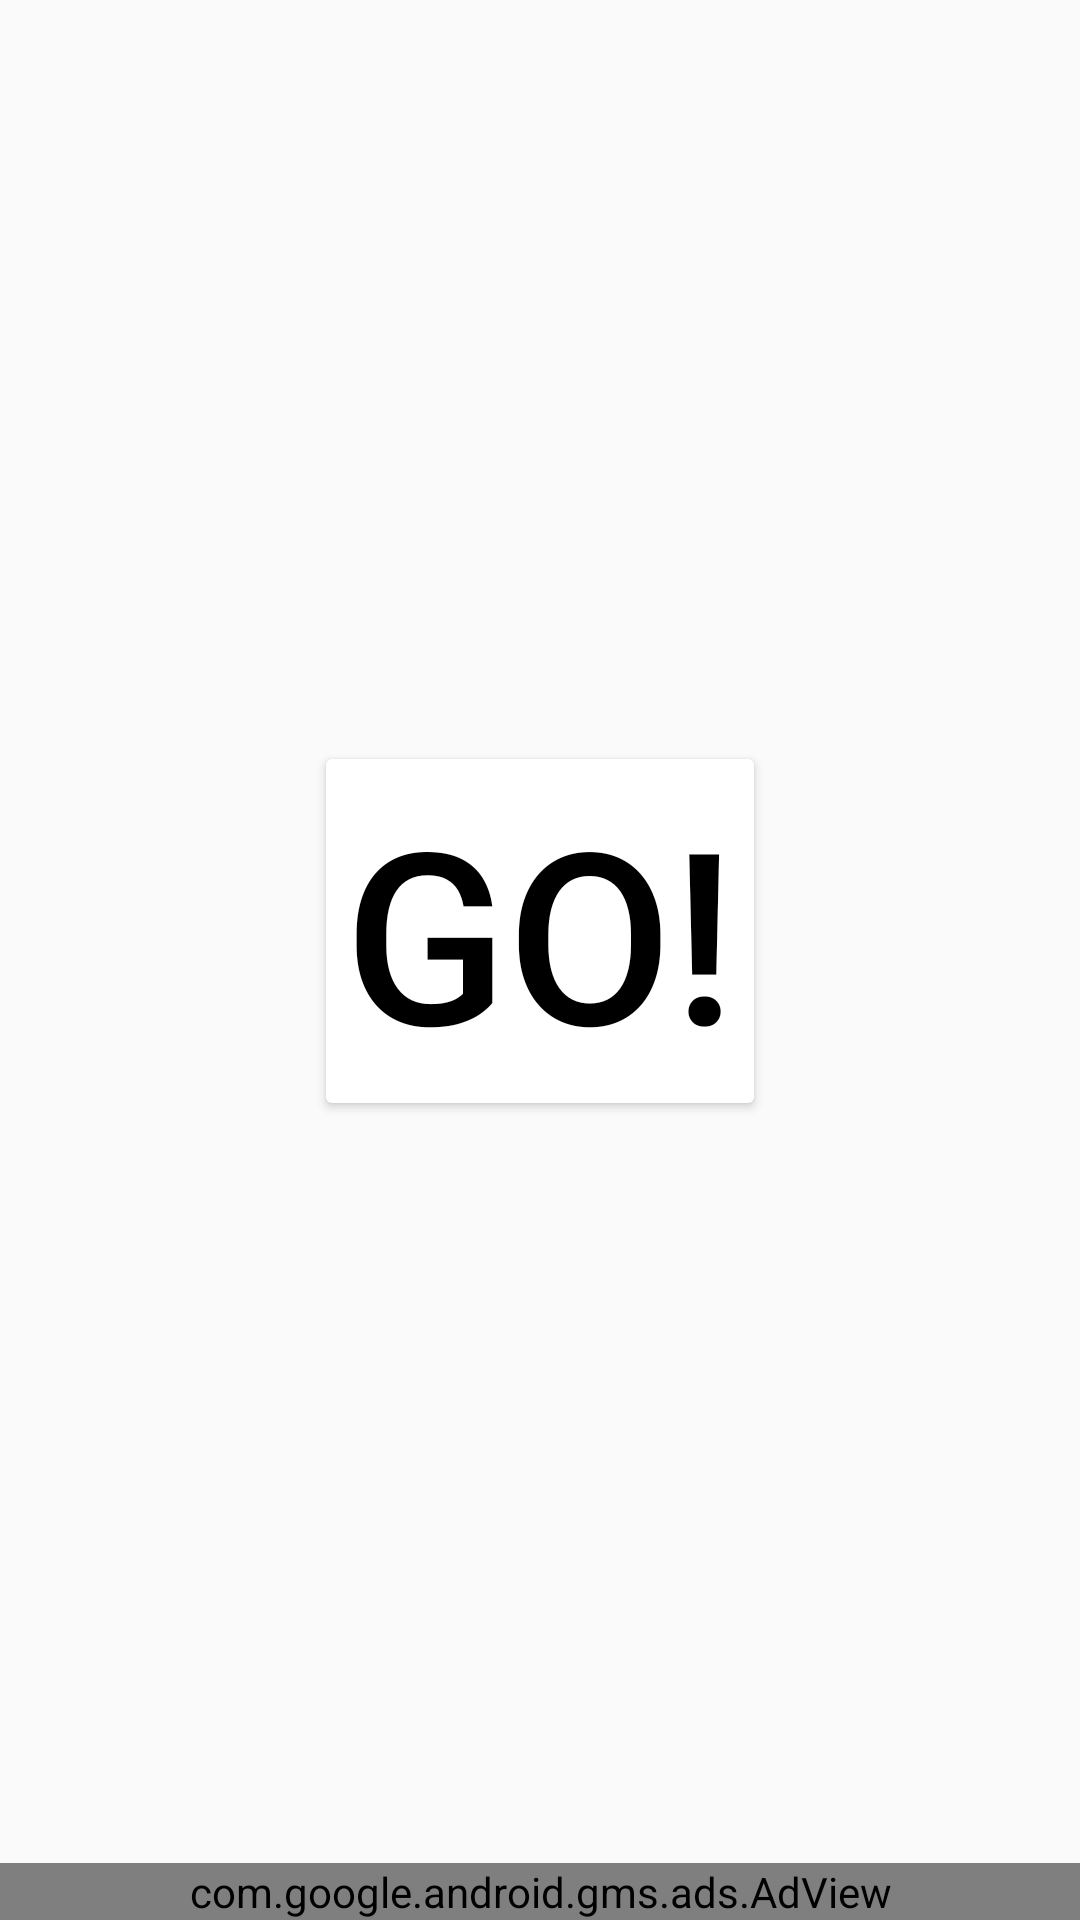

The Android layout XML behind this screen, and the referenced resources:
<!-- AndroidManifest.xml: application theme AppTheme -->
<!-- res/layout/activity_brain_quiz.xml -->
<?xml version="1.0" encoding="utf-8"?>
<RelativeLayout
    xmlns:android="http://schemas.android.com/apk/res/android"
    xmlns:app="http://schemas.android.com/apk/res-auto"
    xmlns:tools="http://schemas.android.com/tools"
    xmlns:ads="http://schemas.android.com/apk/res-auto"
    android:layout_width="match_parent"
    android:layout_height="match_parent"
    android:background="@drawable/bg_app"
    tools:context=".BrainQuizActivity">

    <RelativeLayout
        android:layout_width="match_parent"
        android:layout_height="match_parent"
        android:layout_above="@+id/adView"
        >
        <Button
            android:id="@+id/startBtn"
            android:layout_width="wrap_content"
            android:layout_height="wrap_content"
            android:text="GO!"
            android:textSize="80sp"
            android:padding="10dp"
            android:textColor="@color/black"
            android:layout_centerHorizontal="true"
            android:backgroundTint="@color/white"
            android:layout_centerVertical="true"
            android:onClick="start"
            />

        <RelativeLayout
            android:id="@+id/relative1"
            android:layout_width="match_parent"
            android:layout_height="match_parent"
            android:visibility="invisible"
            >

            <LinearLayout
                android:id="@+id/relative"
                android:layout_width="match_parent"
                android:layout_height="wrap_content"
                android:orientation="vertical"
                android:gravity="center"
                >

                <TextView
                    android:id="@+id/timerTextView"
                    android:layout_width="wrap_content"
                    android:layout_height="wrap_content"
                    android:text="30s"
                    android:textSize="40dp"
                    android:background="#CD3535"
                    android:padding="5dp"
                    android:textColor="@android:color/white"
                    />
                <TextView
                    android:id="@+id/pointTextView"
                    android:layout_width="wrap_content"
                    android:layout_height="wrap_content"
                    android:text="0/0"
                    android:textSize="30dp"
                    android:background="#355BCD"
                    android:padding="5dp"
                    android:textColor="@android:color/white"
                    android:layout_marginTop="10dp"
                    />

                <TextView
                    android:id="@+id/sumTextView"
                    android:layout_width="wrap_content"
                    android:layout_height="wrap_content"
                    android:text="31 + 12"
                    android:textSize="40dp"
                    android:background="#8635CD"
                    android:padding="5dp"
                    android:textColor="@android:color/white"
                    android:layout_marginTop="10dp"
                    />

            </LinearLayout>

            <GridLayout
                android:id="@+id/gridLayout"
                android:layout_width="match_parent"
                android:layout_height="wrap_content"
                android:layout_below="@+id/relative"
                android:layout_margin="10dp"
                >
                <Button
                    android:id="@+id/button0"
                    android:layout_width="wrap_content"
                    android:layout_height="wrap_content"
                    android:text="3"
                    android:layout_column="0"
                    android:layout_row="0"
                    android:layout_columnWeight="1"
                    android:layout_rowWeight="1"
                    android:layout_gravity="fill"
                    android:tag="0"
                    android:textSize="80sp"
                    android:background="#00BCD4"
                    android:onClick="chooseAnswer"
                    />
                <Button
                    android:id="@+id/button1"
                    android:layout_width="wrap_content"
                    android:layout_height="wrap_content"
                    android:text="3"
                    android:layout_column="1"
                    android:layout_row="0"
                    android:layout_columnWeight="1"
                    android:layout_rowWeight="1"
                    android:layout_gravity="fill"
                    android:tag="1"
                    android:textSize="80sp"
                    android:background="#D47500"
                    android:onClick="chooseAnswer"
                    />
                <Button
                    android:id="@+id/button2"
                    android:layout_width="wrap_content"
                    android:layout_height="wrap_content"
                    android:text="3"
                    android:layout_column="0"
                    android:layout_row="1"
                    android:layout_columnWeight="1"
                    android:layout_rowWeight="1"
                    android:layout_gravity="fill"
                    android:tag="2"
                    android:textSize="80sp"
                    android:background="#00D415"
                    android:onClick="chooseAnswer"
                    />
                <Button
                    android:id="@+id/button3"
                    android:layout_width="wrap_content"
                    android:layout_height="wrap_content"
                    android:text="3"
                    android:layout_column="1"
                    android:layout_row="1"
                    android:layout_columnWeight="1"
                    android:layout_rowWeight="1"
                    android:layout_gravity="fill"
                    android:tag="3"
                    android:textSize="80sp"
                    android:background="#BF00D4"
                    android:onClick="chooseAnswer"
                    />
            </GridLayout>

            <TextView
                android:id="@+id/resultTextView"
                android:layout_width="wrap_content"
                android:layout_height="wrap_content"
                android:text=""
                android:textStyle="bold"
                android:textSize="35sp"
                android:layout_centerHorizontal="true"
                android:layout_below="@+id/gridLayout"
                android:layout_marginTop="20dp"
                />

            <Button
                android:id="@+id/playAgainBtn"
                android:layout_width="wrap_content"
                android:layout_height="wrap_content"
                android:text="PLAY AGAIN"
                android:onClick="playAgain"
                android:visibility="invisible"
                android:layout_alignParentBottom="true"
                android:layout_centerHorizontal="true"
                android:layout_marginBottom="30dp"
                />

        </RelativeLayout>
    </RelativeLayout>

    <com.google.android.gms.ads.AdView
        android:layout_width="match_parent"
        android:layout_height="wrap_content"
        android:layout_centerHorizontal="true"
        android:layout_alignParentBottom="true"
        ads:adSize="BANNER"
        ads:adUnitId="@string/ad_mob_banner_id_live"
        android:id="@+id/adView">
    </com.google.android.gms.ads.AdView>

</RelativeLayout>
<!-- resources referenced by this layout -->
<resources>
  <color name="black">#000000</color>
  <color name="white">#FFFFFF</color>
  <string name="ad_mob_banner_id_live">ca-app-pub-8641387738393290/1103693484</string>
  <style name="AppTheme" parent="Theme.AppCompat.DayNight.NoActionBar">
          
          <item name="colorPrimary">@color/colorPrimary</item>
          <item name="colorPrimaryDark">@color/black</item>
          <item name="colorAccent">@color/colorAccent</item>
      </style>
  <color name="colorPrimary">#6200EE</color>
  <color name="colorAccent">#03DAC5</color>
</resources>
